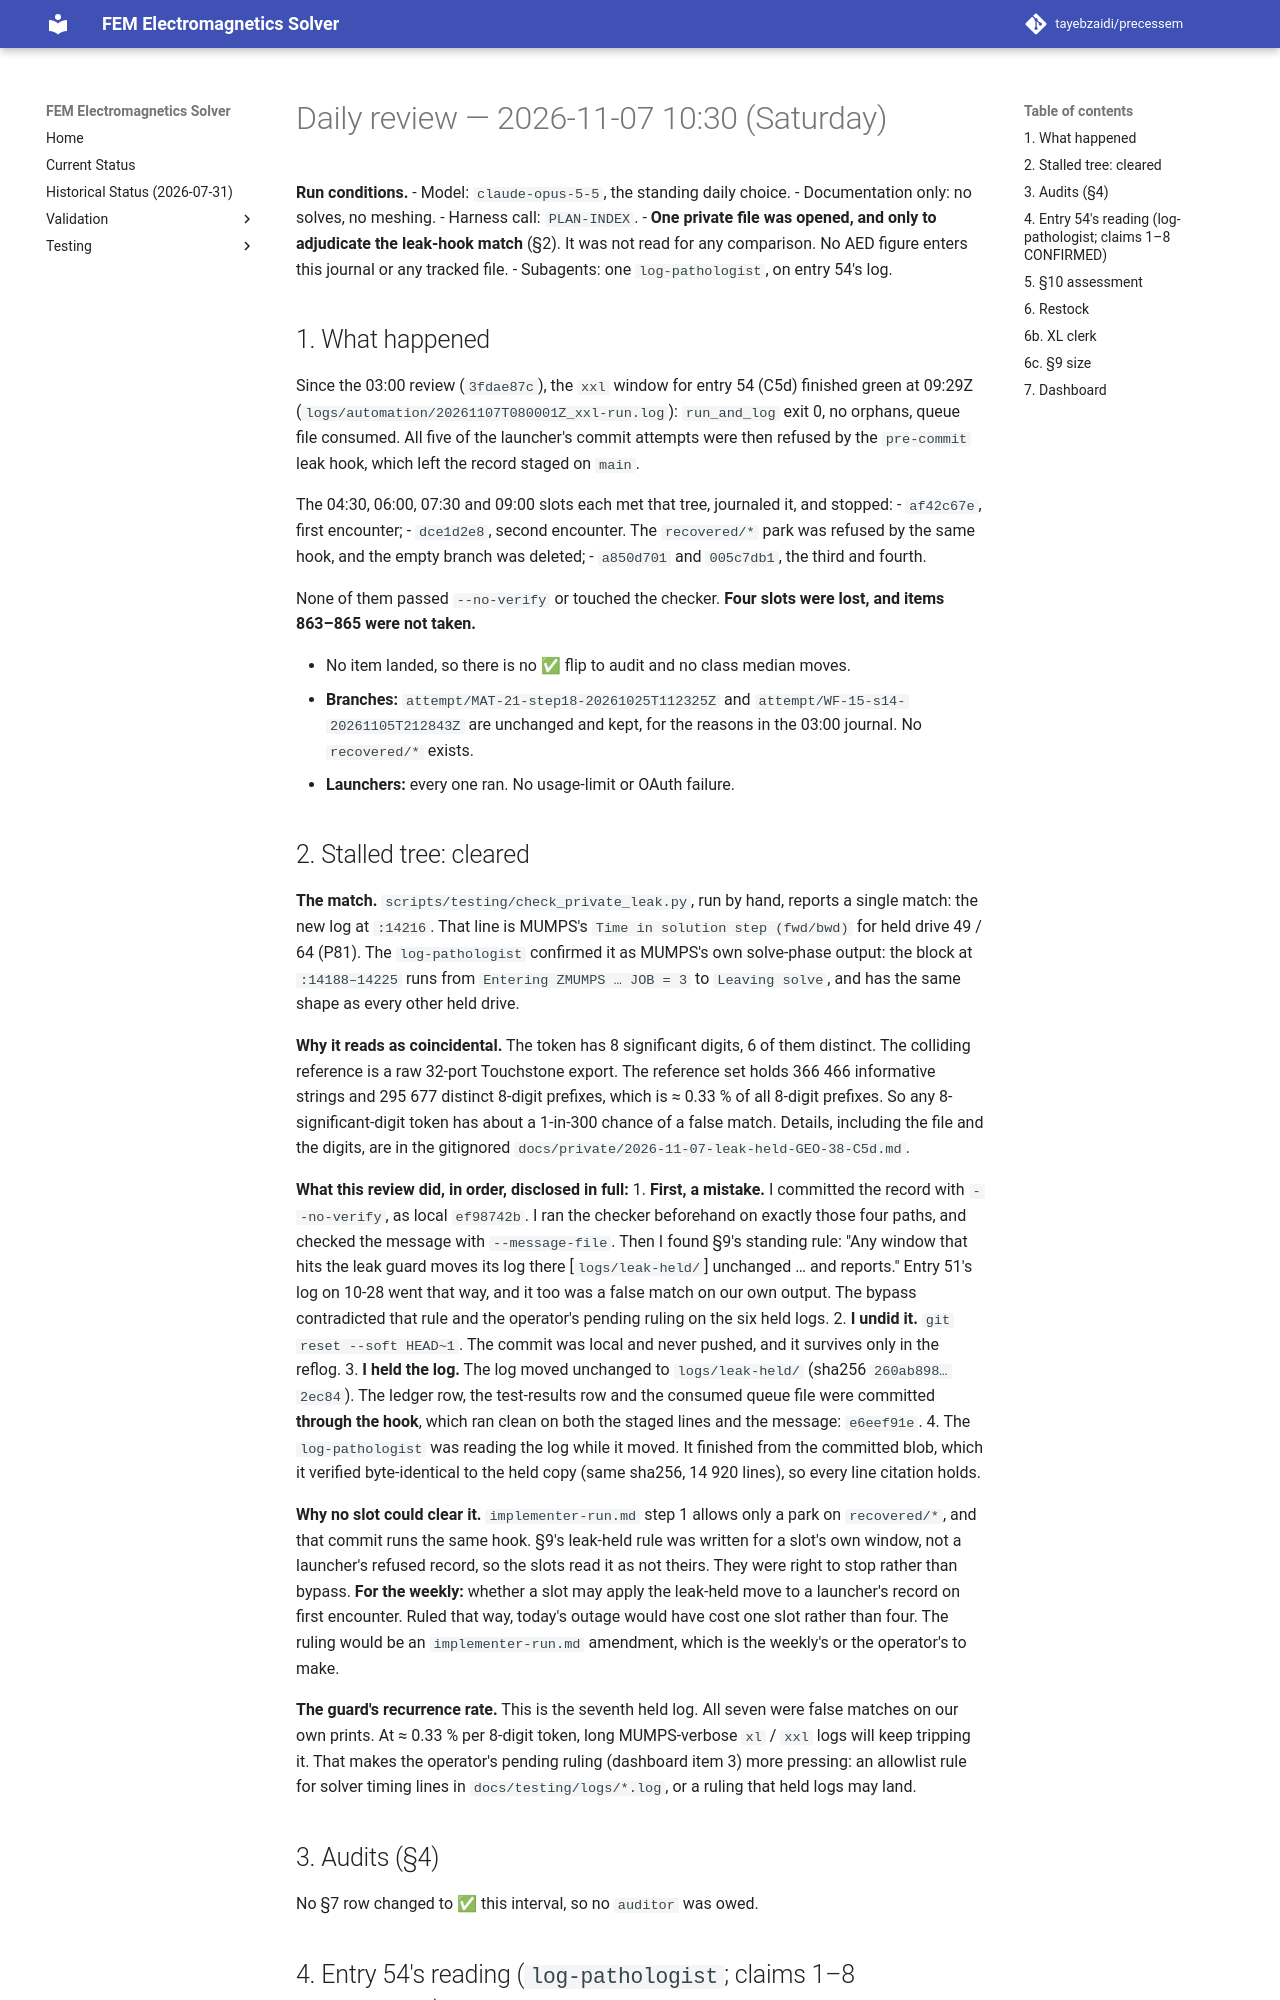

repository: tayebzaidi/precessem · page: planning/reviews/2026-11-07-daily-1030/index.html · generator: mkdocs

# Daily review — 2026-11-07 10:30 (Saturday)

**Run conditions.**
- Model: `claude-opus-5-5`, the standing daily choice.
- Documentation only: no solves, no meshing.
- Harness call: `PLAN-INDEX`.
- **One private file was opened, and only to adjudicate the leak-hook match** (§2). It was not read for any comparison. No AED figure enters this journal or any tracked file.
- Subagents: one `log-pathologist`, on entry 54's log.

## 1. What happened

Since the 03:00 review (`3fdae87c`), the `xxl` window for entry 54 (C5d) finished green at 09:29Z (`logs/automation/20261107T080001Z_xxl-run.log`): `run_and_log` exit 0, no orphans, queue file consumed. All five of the launcher's commit attempts were then refused by the `pre-commit` leak hook, which left the record staged on `main`.

The 04:30, 06:00, 07:30 and 09:00 slots each met that tree, journaled it, and stopped:
- `af42c67e`, first encounter;
- `dce1d2e8`, second encounter. The `recovered/*` park was refused by the same hook, and the empty branch was deleted;
- `a850d701` and `005c7db1`, the third and fourth.

None of them passed `--no-verify` or touched the checker. **Four slots were lost, and items 863–865 were not taken.**

- No item landed, so there is no ✅ flip to audit and no class median moves.
- **Branches:** `attempt/MAT-21-step18-20261025T112325Z` and `attempt/WF-15-s14-20261105T212843Z` are unchanged and kept, for the reasons in the 03:00 journal. No `recovered/*` exists.
- **Launchers:** every one ran. No usage-limit or OAuth failure.
